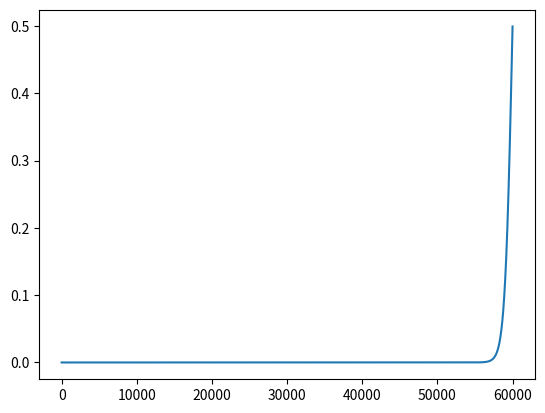

This figure's Python source:
import matplotlib.pyplot as plt
import math

def paint():
    x = range(60000)
    y = [1 / (1 + math.exp(-(float(i) - 60000) / 500.0)) for i in x]
    plt.figure()
    plt.plot(x, y)
    plt.show()

paint()